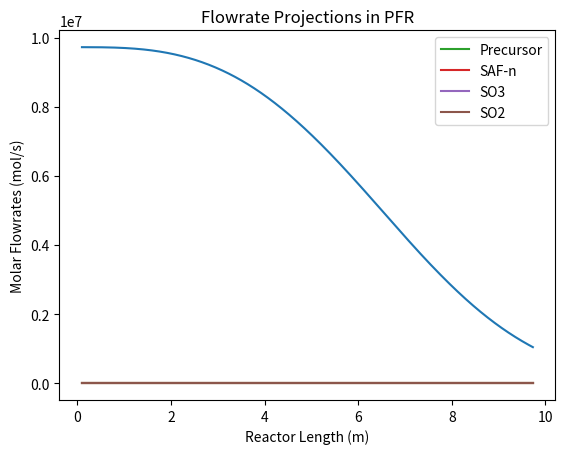

Write the Python code that produced this figure.
import numpy as np
from scipy.integrate import solve_ivp
import matplotlib.pyplot as plt

D = 1e-4 #Axial dispersion coefficient 
v = 0.01 #Superficial velocity 
V = 9.73 #Reactor length
T = 323 #Temperature
P = 1 #Pressure
k = 0.14 #Rate constant
rho_cat = 3360
void = 0.4
D = 1
n_in = {"Precursor":6.771,"SAF-n":0,"SO3":6.77,"SO2":0}
n_Prec = n_in["Precursor"]
n_SAF = n_in["SAF-n"]
n_SO3 = n_in["SO3"]
n_SO2 = n_in["SO2"]


specvol_Prec = 0.2855e-9
specvol_Surf = 0.3181e-9


v_Prec = n_Prec*specvol_Prec
v_SAF = n_SAF*specvol_Surf
v_SO3 = n_SO3*0.0224
v_SO2 = n_SO2*0.0224
v_tot = v_Prec + v_SAF + v_SO3 + v_SO2

Cp_Prec_1 = 641.7*(298-T)
Cp_Prec_2 = -Cp_Prec_1
Cp_SO3_2 = (24.02503*T) + (0.05973*(T**2)) - ((3.146e-5)*(T**3)) + ((6.741e-9)*(T**4)) + (117517/T) - 12078.69014
Cp_SO3_1 = -Cp_SO3_2
Cp_Surf_1 = 1500.62*(298-T)
Cp_Surf_2 = -Cp_Surf_1

n0_SO3 = n_in["SO3"]
n0_Precursor = n_in["Precursor"]

DeltaH1 = n0_SO3*Cp_SO3_1 + n0_Precursor*Cp_Prec_1

def reaction_rates(n):
    n_Prec, n_Surf, n_SO3, n_SO2 = n
    C_SO3 = n_SO3/v_tot
    r = k*C_SO3
    return np.array([-r,r,-r,0])

def pfr_model(z,n):
    dndz = np.zeros_like(n)
    rates = reaction_rates(n)
    dndz = ((np.pi*(z**2))/400)*rates
    return dndz

def reaction_rate_heat(n):
    n_Prec, n_Surf, n_SO3, n_SO2 = n
    C_SO3 = n_SO3/v_tot
    r = k*C_SO3
    return np.array(r)


z_span = (0.1,V)
z_eval = np.linspace(0.1,V,1000)
n0 = [n_in["Precursor"],n_in["SAF-n"],n_in["SO3"],n_in["SO2"]]

solution = solve_ivp(pfr_model,z_span,n0,t_eval=z_eval,method="RK45")

DeltaH2 = np.zeros(len(z_eval))

for i in range(len(z_eval)):
    reaction = reaction_rate_heat(solution.y[:,i])
    DeltaH2[i] = reaction*160000

DeltaH3 = np.zeros(len(z_eval))

for i in range(len(z_eval)):
    DeltaH3[i] = (solution.y[0,i]*Cp_Prec_2) + (solution.y[1,i]*Cp_Prec_2) + (solution.y[3,i]*Cp_SO3_2)

DeltaH = DeltaH1 + DeltaH2*V + DeltaH3

plt.plot(solution.t,DeltaH)
plt.show()

print("The Heat Duty is:", DeltaH[-1])
conversion = (n_in["Precursor"]-solution.y[0])/n_in["Precursor"]
plt.plot(solution.t,conversion)
plt.xlabel("Reactor Length (m)")
plt.ylabel("Conversion of Precursor")
plt.show()


for i,species in enumerate(["Precursor","SAF-n","SO3","SO2"]):
    plt.plot(solution.t,solution.y[i],label=species)

plt.xlabel("Reactor Length (m)")
plt.ylabel("Molar Flowrates (mol/s)")
plt.legend()
plt.title("Flowrate Projections in PFR")
plt.show()


